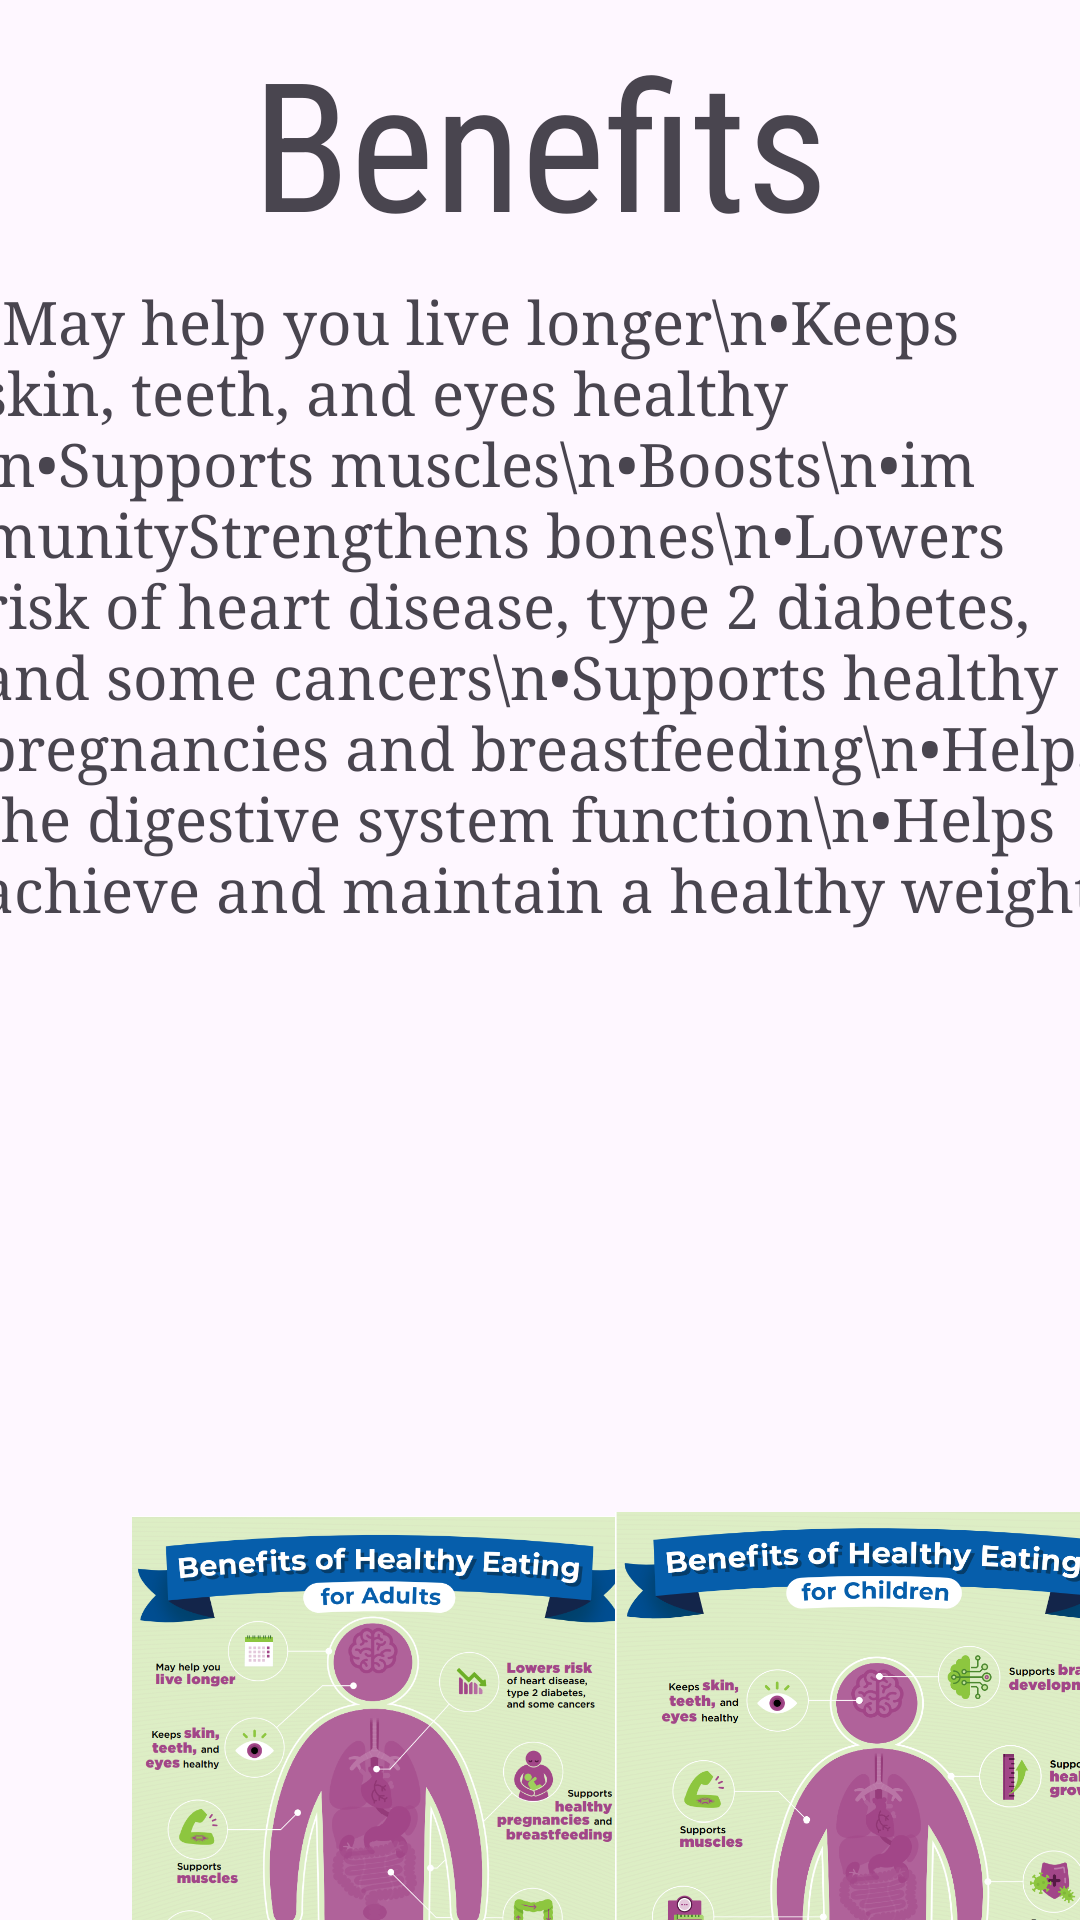

Here is an Android app screen rendered from its layout file. Give the layout XML and the strings, colors and styles it references.
<!-- AndroidManifest.xml: application theme Theme.Material3.Light -->
<!-- res/layout/activity_benefits.xml -->
<?xml version="1.0" encoding="utf-8"?>
<androidx.constraintlayout.widget.ConstraintLayout xmlns:android="http://schemas.android.com/apk/res/android"
    xmlns:app="http://schemas.android.com/apk/res-auto"
    xmlns:tools="http://schemas.android.com/tools"
    android:layout_width="match_parent"
    android:layout_height="match_parent"
    tools:context=".BenefitsActivity">

    <TextView
        android:id="@+id/benefitsInfoText"
        android:layout_width="375dp"
        android:layout_height="334dp"
        android:ems="10"
        android:fontFamily="serif"
        android:gravity="start|top"
        android:text="•May help you live longer\n•Keeps skin, teeth, and eyes healthy \n•Supports muscles\n•Boosts\n•immunityStrengthens bones\n•Lowers risk of heart disease, type 2 diabetes, and some cancers\n•Supports healthy pregnancies and breastfeeding\n•Helps the digestive system function\n•Helps achieve and maintain a healthy weight"
        android:textSize="20sp"
        app:layout_constraintBottom_toBottomOf="parent"
        app:layout_constraintEnd_toEndOf="parent"
        app:layout_constraintHorizontal_bias="0.478"
        app:layout_constraintStart_toStartOf="parent"
        app:layout_constraintTop_toTopOf="parent"
        app:layout_constraintVertical_bias="0.307" />

    <ImageView
        android:id="@+id/benefitAdultImage"
        android:layout_width="166dp"
        android:layout_height="437dp"
        android:layout_marginStart="44dp"
        android:layout_marginTop="388dp"
        app:layout_constraintStart_toStartOf="parent"
        app:layout_constraintTop_toTopOf="parent"
        app:srcCompat="@drawable/adult" />

    <ImageView
        android:id="@+id/benefitChildrenImage"
        android:layout_width="172dp"
        android:layout_height="440dp"
        android:layout_marginTop="388dp"
        app:layout_constraintEnd_toEndOf="parent"
        app:layout_constraintHorizontal_bias="0.241"
        app:layout_constraintStart_toEndOf="@+id/benefitAdultImage"
        app:layout_constraintTop_toTopOf="parent"
        app:srcCompat="@drawable/children" />

    <TextView
        android:id="@+id/benefitTitle"
        android:layout_width="wrap_content"
        android:layout_height="wrap_content"
        android:fontFamily="sans-serif-condensed"
        android:text="Benefits"
        android:textSize="60sp"
        app:layout_constraintBottom_toTopOf="@+id/benefitsInfoText"
        app:layout_constraintEnd_toEndOf="parent"
        app:layout_constraintStart_toStartOf="parent"
        app:layout_constraintTop_toTopOf="parent" />
</androidx.constraintlayout.widget.ConstraintLayout>
<!-- resources referenced by this layout -->
<resources>
  <!-- drawable adult: png bitmap (drawable, 450790 bytes) -->
  <!-- drawable children: png bitmap (drawable, 475741 bytes) -->
</resources>
